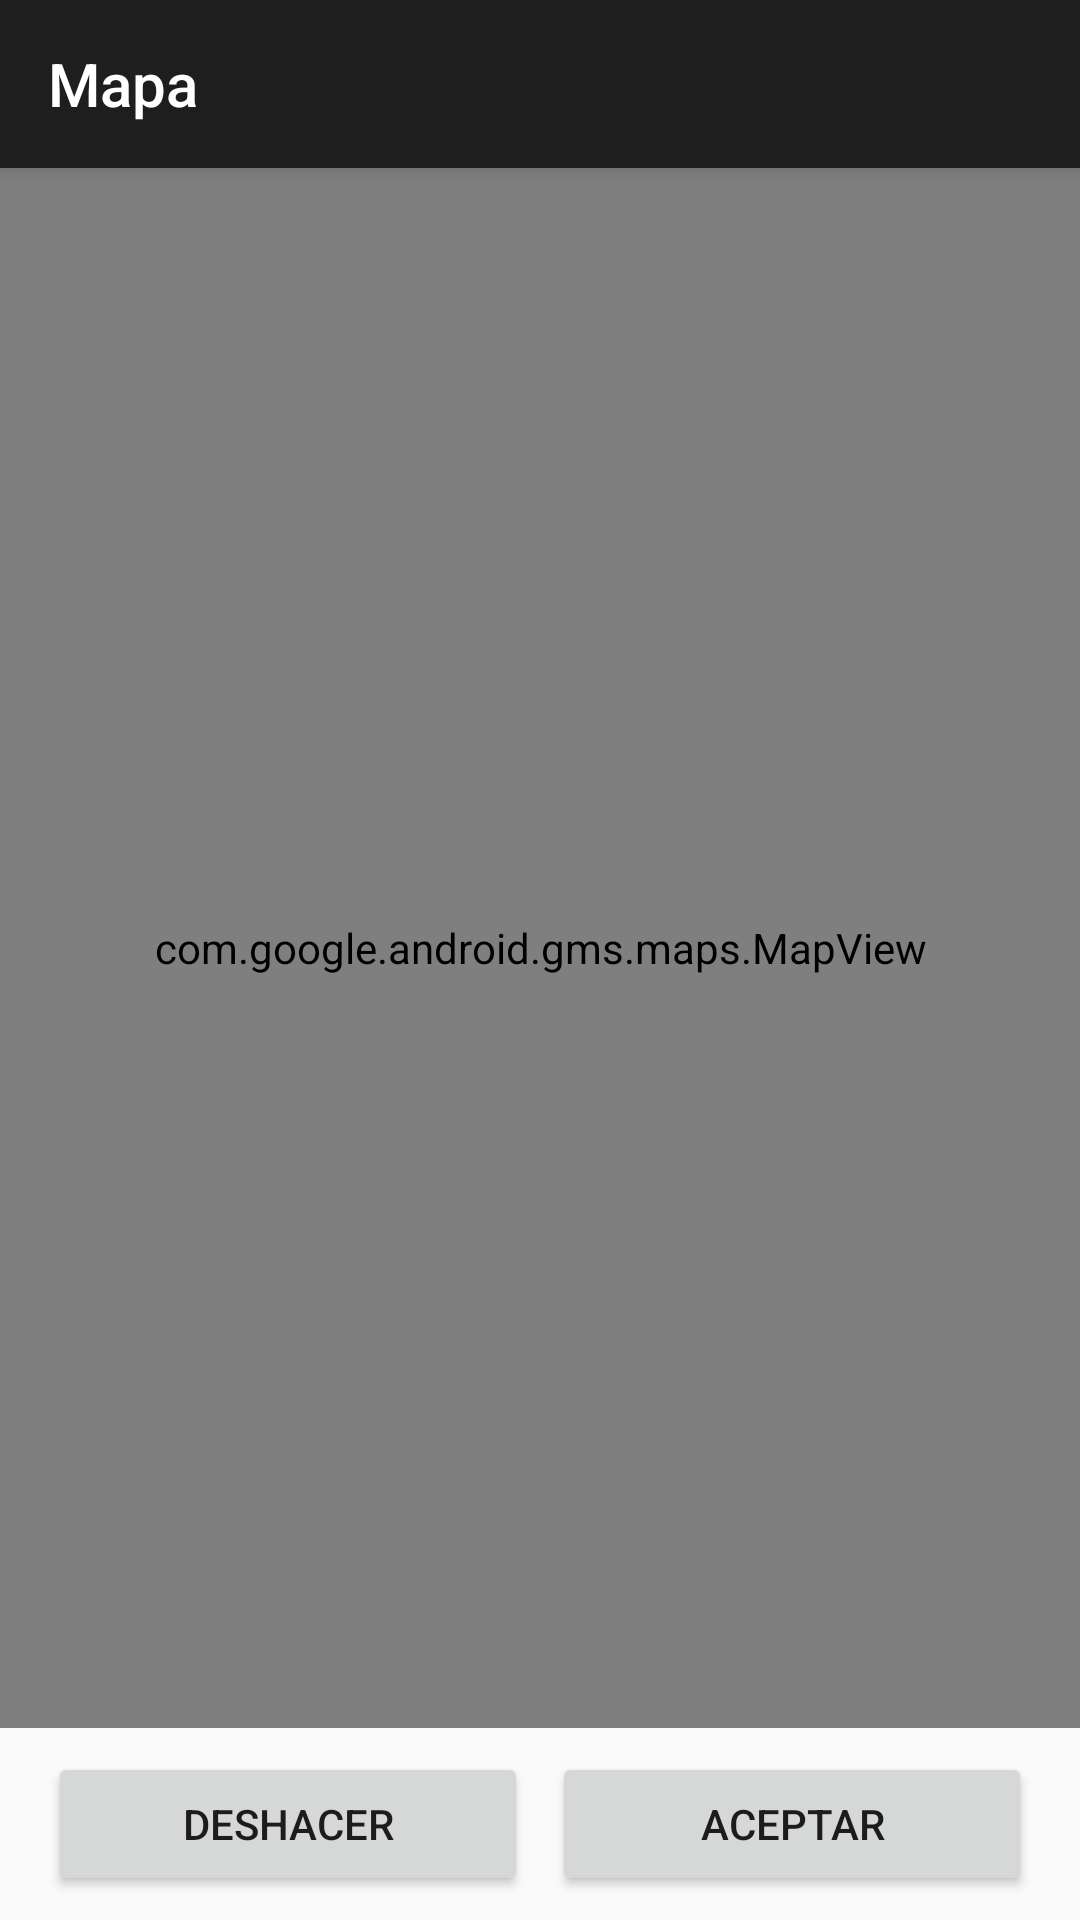

Here is an Android app screen rendered from its layout file. Give the layout XML and the strings, colors and styles it references.
<!-- AndroidManifest.xml: application theme AppTheme -->
<!-- res/layout/activity_mapa.xml -->
<?xml version="1.0" encoding="utf-8"?>
<android.support.constraint.ConstraintLayout xmlns:android="http://schemas.android.com/apk/res/android"
    xmlns:app="http://schemas.android.com/apk/res-auto"
    xmlns:tools="http://schemas.android.com/tools"
    android:layout_width="match_parent"
    android:layout_height="match_parent"
    tools:context=".layout.activities.MapaActivity">

    <android.support.v7.widget.Toolbar
        android:id="@+id/toolbar_mapa"
        android:layout_width="0dp"
        android:layout_height="wrap_content"
        android:background="?attr/colorPrimary"
        android:minHeight="?attr/actionBarSize"
        android:theme="@style/mToolbar"
        app:layout_constraintEnd_toEndOf="parent"
        app:layout_constraintStart_toStartOf="parent"
        app:layout_constraintTop_toTopOf="parent"
        app:title="Mapa" />

    <com.google.android.gms.maps.MapView
        android:id="@+id/map_view"
        android:layout_width="0dp"
        android:layout_height="0dp"
        android:layout_marginBottom="8dp"
        app:layout_constraintBottom_toTopOf="@+id/button3"
        app:layout_constraintEnd_toEndOf="parent"
        app:layout_constraintStart_toStartOf="parent"
        app:layout_constraintTop_toBottomOf="@+id/toolbar_mapa" />

    <Button
        android:id="@+id/button2"
        android:layout_width="0dp"
        android:layout_height="wrap_content"
        android:layout_marginStart="16dp"
        android:layout_marginLeft="16dp"
        android:layout_marginBottom="8dp"
        android:onClick="clear"
        android:text="Deshacer"
        app:layout_constraintBottom_toBottomOf="parent"
        app:layout_constraintEnd_toStartOf="@+id/button3"
        app:layout_constraintHorizontal_bias="0.5"
        app:layout_constraintStart_toStartOf="parent" />

    <Button
        android:id="@+id/button3"
        android:layout_width="0dp"
        android:layout_height="wrap_content"
        android:layout_marginStart="8dp"
        android:layout_marginLeft="8dp"
        android:layout_marginEnd="16dp"
        android:layout_marginRight="16dp"
        android:layout_marginBottom="8dp"
        android:onClick="aceptar"
        android:text="Aceptar"
        app:layout_constraintBottom_toBottomOf="parent"
        app:layout_constraintEnd_toEndOf="parent"
        app:layout_constraintStart_toEndOf="@+id/button2" />
</android.support.constraint.ConstraintLayout>
<!-- resources referenced by this layout -->
<resources>
  <style name="mToolbar" parent="ThemeOverlay.AppCompat.Dark.ActionBar">
          <item name="android:popupTheme">@style/ThemeOverlay.AppCompat.Light</item>
          <item name="android:elevation">4dp</item>
      </style>
  <style name="AppTheme" parent="Theme.AppCompat.Light.NoActionBar">
          
          <item name="colorPrimary">@color/colorPrimary</item>
          <item name="colorPrimaryDark">@color/colorPrimaryDark</item>
          <item name="colorAccent">@color/colorAccent</item>
  
  
  
          <item name="editTextStyle">@style/mEditText</item>
          <item name="checkboxStyle">@style/mCheckBox</item>
      </style>
  <color name="colorPrimary">#1E1E1E</color>
  <color name="colorPrimaryDark">#0F0F0F</color>
  <color name="colorAccent">#E75734</color>
  <style name="mEditText" parent="Widget.AppCompat.EditText">
          <item name="android:background">@drawable/shape_rectangle_bg</item>
          <item name="android:textColorHint">#AFAFAF</item>
          <item name="android:textColor">#DDDDDD</item>
      </style>
  <style name="mCheckBox" parent="Base.Widget.AppCompat.CompoundButton.CheckBox">
          <item name="buttonTint">@color/colorAccent</item>
      </style>
  <!-- drawable shape_rectangle_bg (drawable) -->
  <?xml version="1.0" encoding="utf-8"?>
  <shape
      xmlns:android="http://schemas.android.com/apk/res/android"
      android:shape="rectangle">
  
      <solid
          android:color="@color/colorBG"/>
  
      <padding
          android:top="8dp"
          android:bottom="8dp"
          android:left="16dp"
          android:right="16dp"/>
  
  </shape>
  <color name="colorBG">#33FFFFFF</color>
</resources>
